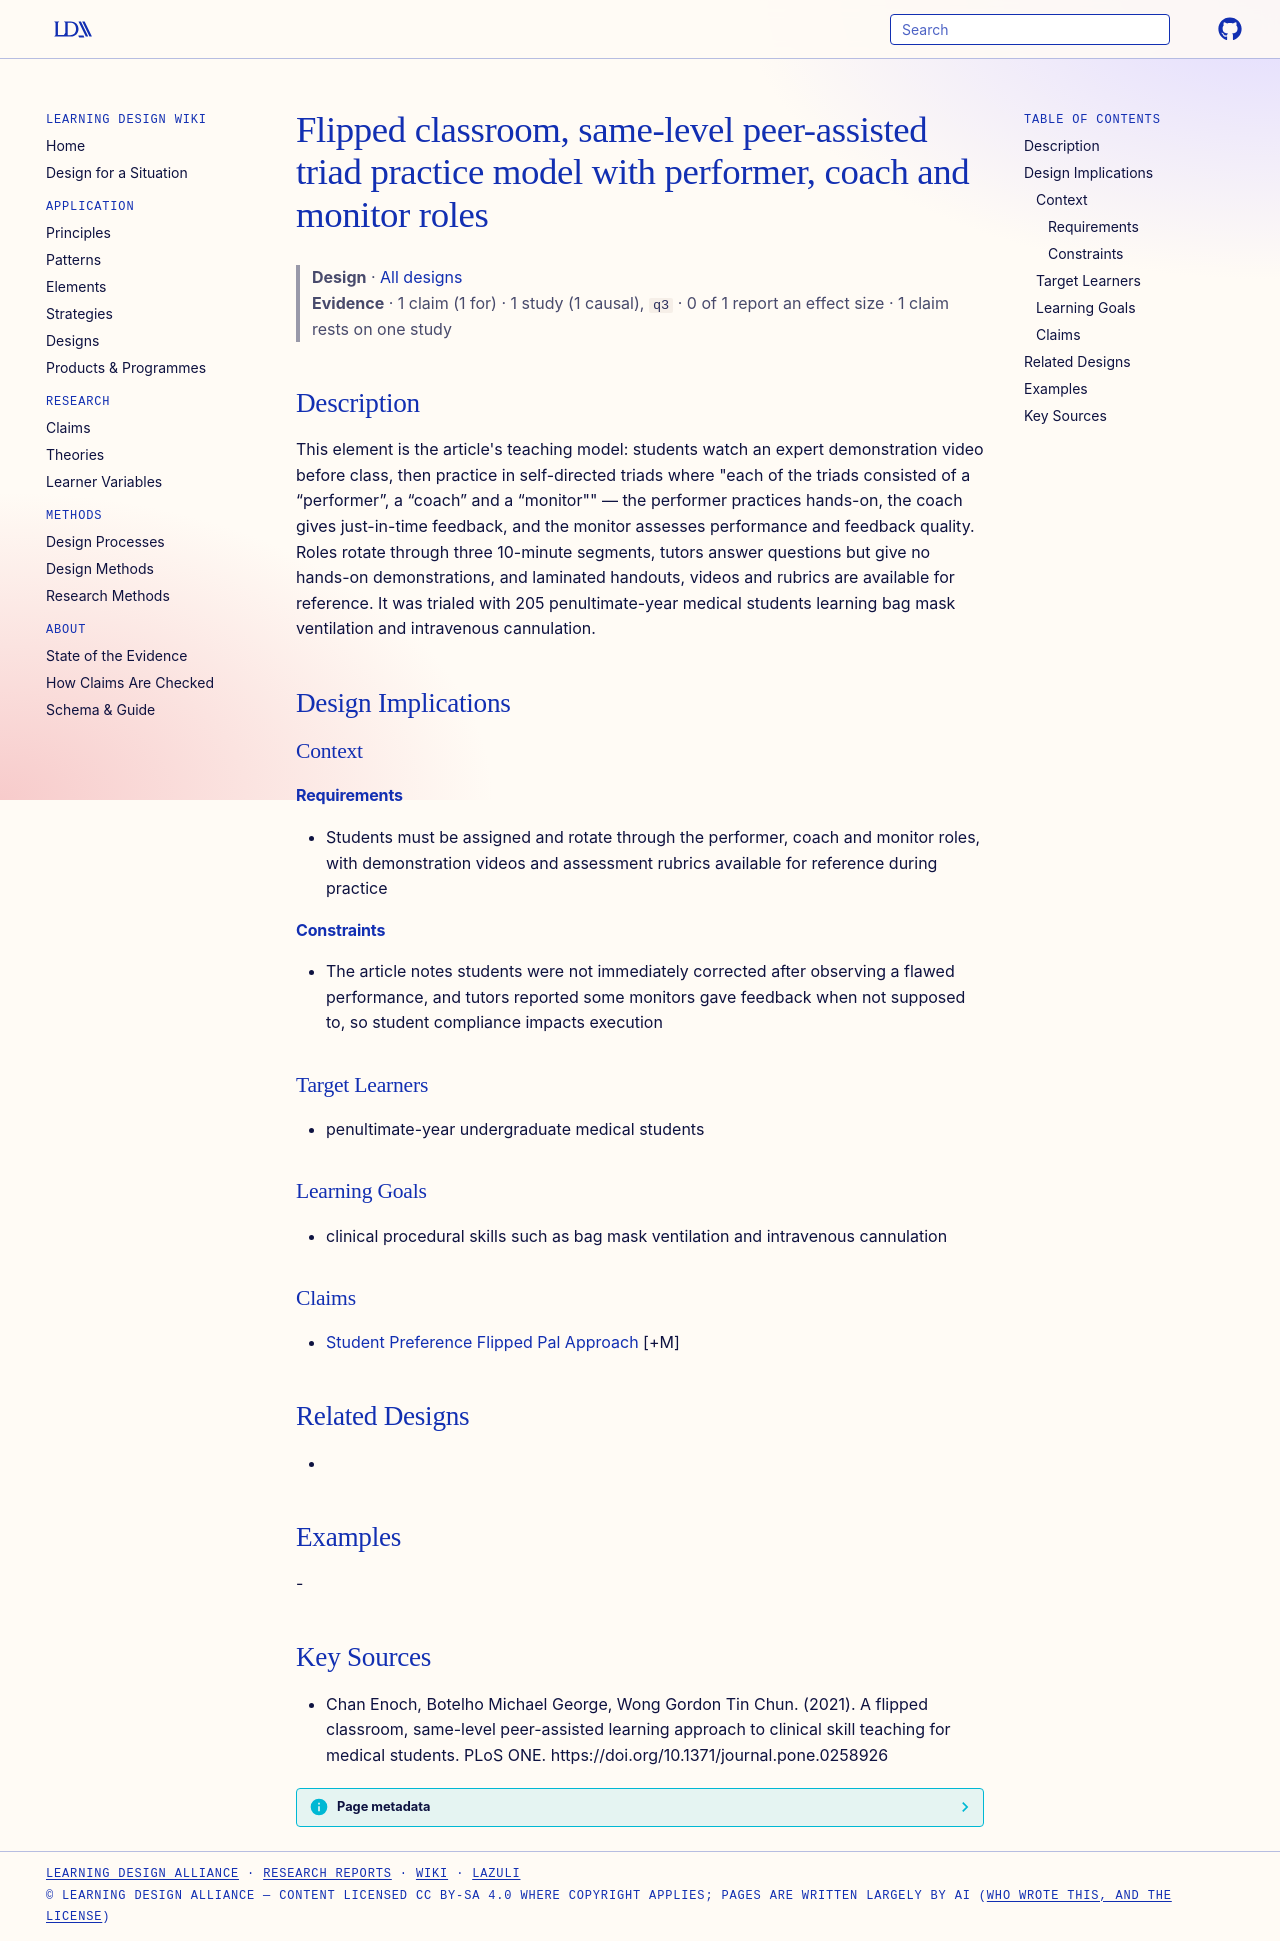

repository: Learning-Design-Alliance/learning-wiki · page: designs/flipped-pal-triad-clinical-skills-model/index.html · generator: mkdocs

---
type: design
id: flipped-pal-triad-clinical-skills-model
title: Flipped classroom, same-level peer-assisted triad practice model with performer, coach and monitor roles
description: "This element is the article's teaching model: students watch an expert demonstration video before class, then practice in self-directed triads where \"each of the triads consisted of a “performer”, a “coach” and a “mon..."
status: review
generated:
  by: "process:settle-candidates"
  at: 2026-11-08
sources:
  - id: chan-enoch-2021
    resource: "https://doi.org/10.1371/journal.pone.0258926"
    title: "Chan Enoch, Botelho Michael George, Wong Gordon Tin Chun. (2021). A flipped classroom, same-level peer-assisted learning approach to clinical skill teaching for medical students. PLoS ONE. https://doi.org/10.1371/journal.pone.0258926"
    author: Chan Enoch, Botelho Michael George, Wong Gordon Tin Chun
---

# Flipped classroom, same-level peer-assisted triad practice model with performer, coach and monitor roles

> **Design** · [All designs](index.md)
> **Evidence** · 1 claim (1 for) · 1 study (1 causal), `q3` · 0 of 1 report an effect size · 1 claim rests on one study

## Description
This element is the article's teaching model: students watch an expert demonstration video before class, then practice in self-directed triads where "each of the triads consisted of a “performer”, a “coach” and a “monitor"" — the performer practices hands-on, the coach gives just-in-time feedback, and the monitor assesses performance and feedback quality. Roles rotate through three 10-minute segments, tutors answer questions but give no hands-on demonstrations, and laminated handouts, videos and rubrics are available for reference. It was trialed with 205 penultimate-year medical students learning bag mask ventilation and intravenous cannulation.

## Design Implications

### Context
#### Requirements
- Students must be assigned and rotate through the performer, coach and monitor roles, with demonstration videos and assessment rubrics available for reference during practice
#### Constraints
- The article notes students were not immediately corrected after observing a flawed performance, and tutors reported some monitors gave feedback when not supposed to, so student compliance impacts execution

### Target Learners
- penultimate-year undergraduate medical students

### Learning Goals
- clinical procedural skills such as bag mask ventilation and intravenous cannulation

### Claims
- [Student Preference Flipped Pal Approach](../claims/student-preference-flipped-pal-approach.md) [+M]

## Related Designs
- 

## Examples
-

## Key Sources
- Chan Enoch, Botelho Michael George, Wong Gordon Tin Chun. (2021). A flipped classroom, same-level peer-assisted learning approach to clinical skill teaching for medical students. PLoS ONE. https://doi.org/10.1371/journal.pone.0258926
